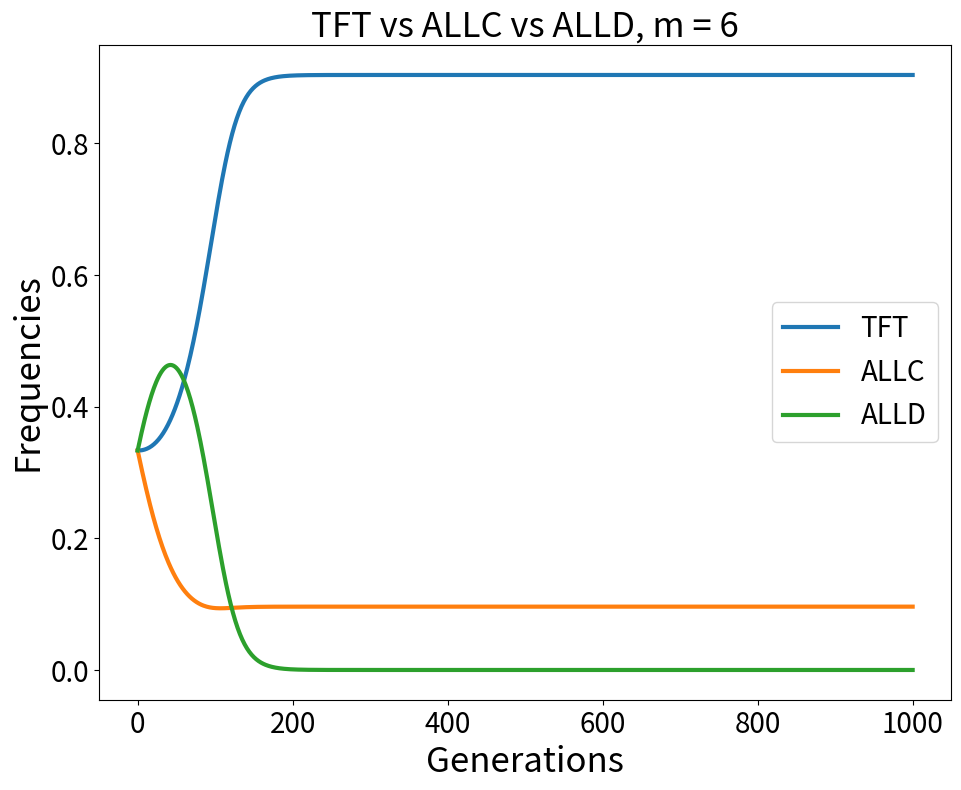

Write Python code to recreate this figure.
# Game theory simulation

import numpy as np
import matplotlib.pyplot as plt

#The prisoner's dilemma matrix elemnts
a = 3
b = 0
c = 5
d = 1

pd = np.array([[a,b],[c,d]])

# expected no. of rounds
m = 6


#payoff matrix
M = np.array([[m*a,m*a,(b+(m-1)*d)],
              [m*a,m*a,m*b],
              [(c+(m-1)*d),m*c,m*d]])

def replicator_eqn(x,M):
    
    
    x = np.transpose(x)
    fit = np.matmul(M,x)#returns column vector whose elements are fitness of each phenotype
    phi = np.dot(x,fit)#returns sum of xi*fitness(xi) = avg. payoff/population payoff
    
    dx = np.multiply(x,fit) - x*phi #the replicator eqn vector
    
    return dx



#solving the replicator eqns using euler method

dt = 0.01
time = 10
t = int(time/dt)

#initial 
x1 = 1/3
x2 = 1/3
x3 = 1/3
x_init = np.array([x1,x2,x3])
freq = np.zeros([t+1,3])
x = x_init
freq[0,:] = x_init

for i in range(t):
    
    freq[i+1,:] = freq[i,:] + dt*replicator_eqn(freq[i,:],M)
 
plt.figure(figsize=(11, 8.5))
plt.plot(freq[:,0],label = 'TFT',lw =3)
plt.plot(freq[:,1],label = 'ALLC',lw = 3)
plt.plot(freq[:,2],label = 'ALLD',lw =3) 
plt.xlabel('Generations',fontsize = 25)
plt.xticks(fontsize = 20)
plt.ylabel('Frequencies',fontsize = 25)
plt.yticks(fontsize = 20)
plt.title('TFT vs ALLC vs ALLD, m = 6',fontsize = 25) 
plt.legend(prop = {'size':20})
plt.savefig('Replicator solution m = 6')


    
    
    
    
    
    
    